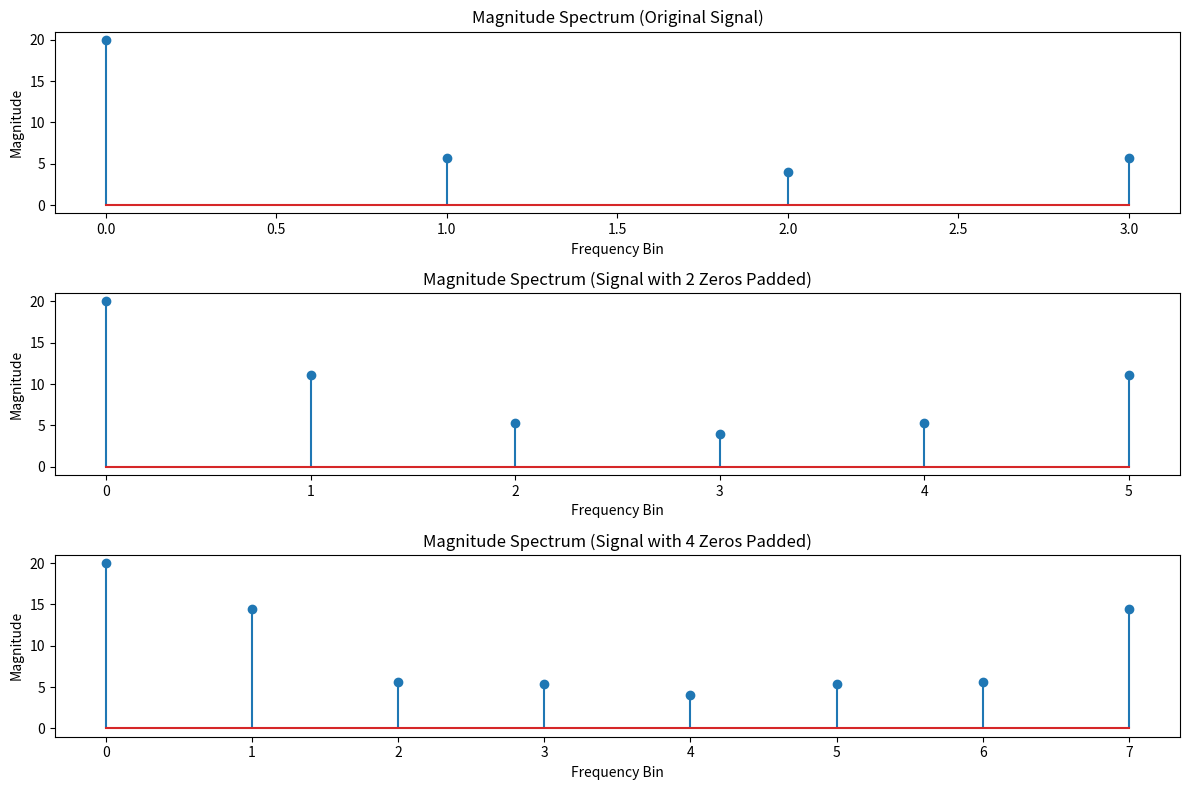

Python code for this plot:
import numpy as np
import matplotlib.pyplot as plt

x = np.array([2, 4, 6, 8])


def zero_pad(signal, num_zeros):
    return np.concatenate((signal, np.zeros(num_zeros)))


x_padded_2 = zero_pad(x, 2)
x_padded_4 = zero_pad(x, 4)

def DFT(signal):
    N = len(signal)
    X = np.zeros(N, dtype=complex)
    for k in range(N):
        for n in range(N):
            X[k] += signal[n] * np.exp(-2j * np.pi * k * n / N)
    return X


def magnitude_spectrum(signal):
    X = DFT(signal)
    magnitude = np.abs(X)
    return magnitude

magnitude_original = magnitude_spectrum(x)
magnitude_padded_2 = magnitude_spectrum(x_padded_2)
magnitude_padded_4 = magnitude_spectrum(x_padded_4)


plt.figure(figsize=(12, 8))

plt.subplot(3, 1, 1)
plt.stem(range(len(magnitude_original)), magnitude_original )
plt.title('Magnitude Spectrum (Original Signal)')
plt.xlabel('Frequency Bin')
plt.ylabel('Magnitude')

plt.subplot(3, 1, 2)
plt.stem(range(len(magnitude_padded_2)), magnitude_padded_2 )
plt.title('Magnitude Spectrum (Signal with 2 Zeros Padded)')
plt.xlabel('Frequency Bin')
plt.ylabel('Magnitude')


plt.subplot(3, 1, 3)
plt.stem(range(len(magnitude_padded_4)), magnitude_padded_4)
plt.title('Magnitude Spectrum (Signal with 4 Zeros Padded)')
plt.xlabel('Frequency Bin')
plt.ylabel('Magnitude')

plt.tight_layout() 
plt.show()